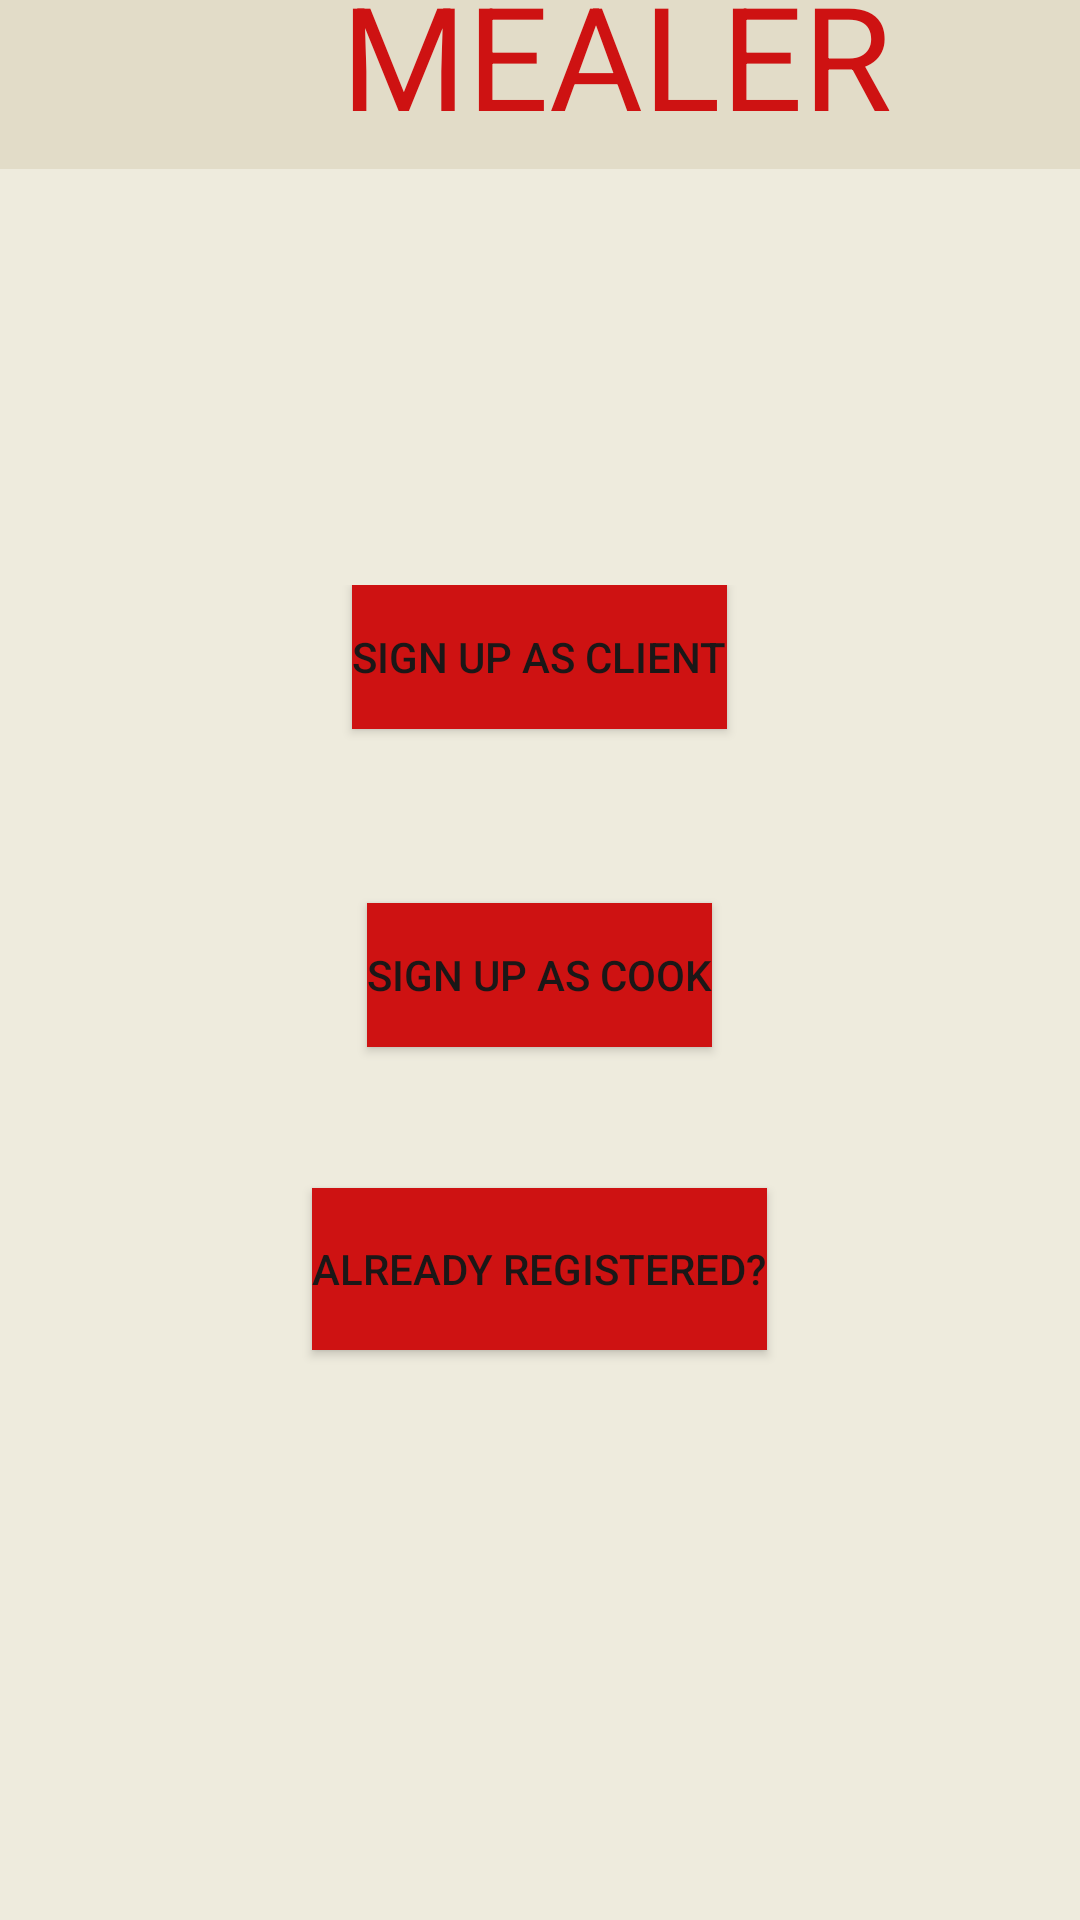

Reconstruct the res/layout file that produces this screen, plus the resources it refers to.
<!-- AndroidManifest.xml: application theme Theme.SEG2105Project -->
<!-- res/layout/activity_main.xml -->
<?xml version="1.0" encoding="utf-8"?>
<androidx.constraintlayout.widget.ConstraintLayout xmlns:android="http://schemas.android.com/apk/res/android"
    xmlns:app="http://schemas.android.com/apk/res-auto"
    xmlns:tools="http://schemas.android.com/tools"
    android:layout_width="match_parent"
    android:layout_height="match_parent"
    android:background="#DCC6C6"
    android:backgroundTint="#EEEBDD"
    tools:context=".MainActivity">

    <RelativeLayout
        android:id="@+id/relativeLayout"
        android:layout_width="274dp"
        android:layout_height="260dp"
        android:layout_marginBottom="241dp"
        android:background="#1C1A1A"
        android:backgroundTint="#EEEBDD"
        app:layout_constraintBottom_toBottomOf="parent"
        app:layout_constraintEnd_toEndOf="parent"
        app:layout_constraintStart_toStartOf="parent"
        app:layout_constraintTop_toBottomOf="@+id/linearLayout3">

        <Button
            android:id="@+id/clientSignUp"
            style="@style/Widget.AppCompat.Button.Colored"
            android:layout_width="wrap_content"
            android:layout_height="wrap_content"
            android:layout_centerHorizontal="true"
            android:background="#681818"
            android:backgroundTint="#F3E3E2"
            android:foregroundTint="#000000"
            android:hapticFeedbackEnabled="false"
            android:onClick="goToClientSU"
            android:text="Sign up as Client"
            android:textColor="#1B1717"
            app:backgroundTint="#CE1212"
            tools:ignore="TextContrastCheck" />

        <Button
            android:id="@+id/chefSignUp"
            style="@style/Widget.AppCompat.Button.Colored"
            android:layout_width="wrap_content"
            android:layout_height="wrap_content"
            android:layout_centerInParent="true"
            android:background="#6E1B1B"
            android:backgroundTint="#F3E3E2"
            android:onClick="goToCookSU"
            android:text="Sign up as Cook"
            android:textColor="#1B1717"
            app:backgroundTint="#CE1212"
            tools:ignore="TextContrastCheck" />

        <Button
            android:id="@+id/logIn"
            style="@style/Widget.AppCompat.Button.Colored"
            android:layout_width="wrap_content"
            android:layout_height="wrap_content"
            android:layout_below="@+id/chefSignUp"
            android:layout_alignParentLeft="false"
            android:layout_alignParentEnd="false"
            android:layout_alignParentRight="false"
            android:layout_alignParentBottom="true"
            android:layout_centerHorizontal="true"
            android:layout_marginTop="47dp"
            android:layout_marginBottom="5dp"
            android:background="#770505"
            android:backgroundTint="#F3E3E2"
            android:gravity="center_horizontal|center_vertical"
            android:onClick="goToLogin"
            android:text="Already Registered?"
            android:textColor="#1B1717"
            app:backgroundTint="#CE1212"
            app:rippleColor="#000000"
            tools:ignore="TextContrastCheck" />

    </RelativeLayout>

    <LinearLayout
        android:id="@+id/linearLayout3"
        android:layout_width="411dp"
        android:layout_height="76dp"
        android:layout_marginTop="36dp"
        android:layout_marginBottom="139dp"
        android:background="#E2DCC8"
        android:backgroundTint="#E2DCC8"
        android:foregroundGravity="center|center_horizontal"
        android:gravity="center"
        android:orientation="horizontal"
        app:layout_constraintBottom_toTopOf="@+id/relativeLayout"
        app:layout_constraintEnd_toEndOf="parent"
        app:layout_constraintHorizontal_bias="0.0"
        app:layout_constraintStart_toStartOf="parent"
        app:layout_constraintTop_toTopOf="parent">

        <TextView
            android:id="@+id/textView"
            android:layout_width="wrap_content"
            android:layout_height="wrap_content"
            android:layout_gravity="center|center_horizontal|center_vertical"
            android:backgroundTint="#810000"
            android:foregroundGravity="center_vertical|center|center_horizontal"
            android:foregroundTint="#810000"
            android:foregroundTintMode="src_atop"
            android:gravity="center|center_horizontal|center_vertical"
            android:text="mealer"
            android:textAllCaps="true"
            android:textColor="#CE1212"
            android:textSize="48sp" />
    </LinearLayout>

</androidx.constraintlayout.widget.ConstraintLayout>
<!-- resources referenced by this layout -->
<resources>
  <style name="Theme.SEG2105Project" parent="Theme.AppCompat.Light.NoActionBar">
          
          <item name="colorPrimary">@color/purple_500</item>
          <item name="colorPrimaryVariant">@color/purple_700</item>
          <item name="colorOnPrimary">@color/white</item>
          
          <item name="colorSecondary">@color/teal_200</item>
          <item name="colorSecondaryVariant">@color/teal_700</item>
          <item name="colorOnSecondary">@color/black</item>
          
          <item name="android:statusBarColor">?attr/colorPrimaryVariant</item>
          
      </style>
  <!-- not gathered from this repository: default colours our renderer supplied (Android Studio template values) -->
  <color name="purple_500">#FF6200EE</color>
  <color name="purple_700">#FF3700B3</color>
  <color name="teal_200">#FF03DAC5</color>
  <color name="teal_700">#FF018786</color>
  <color name="black">#FF000000</color>
  <color name="white">#FFFFFFFF</color>
</resources>
